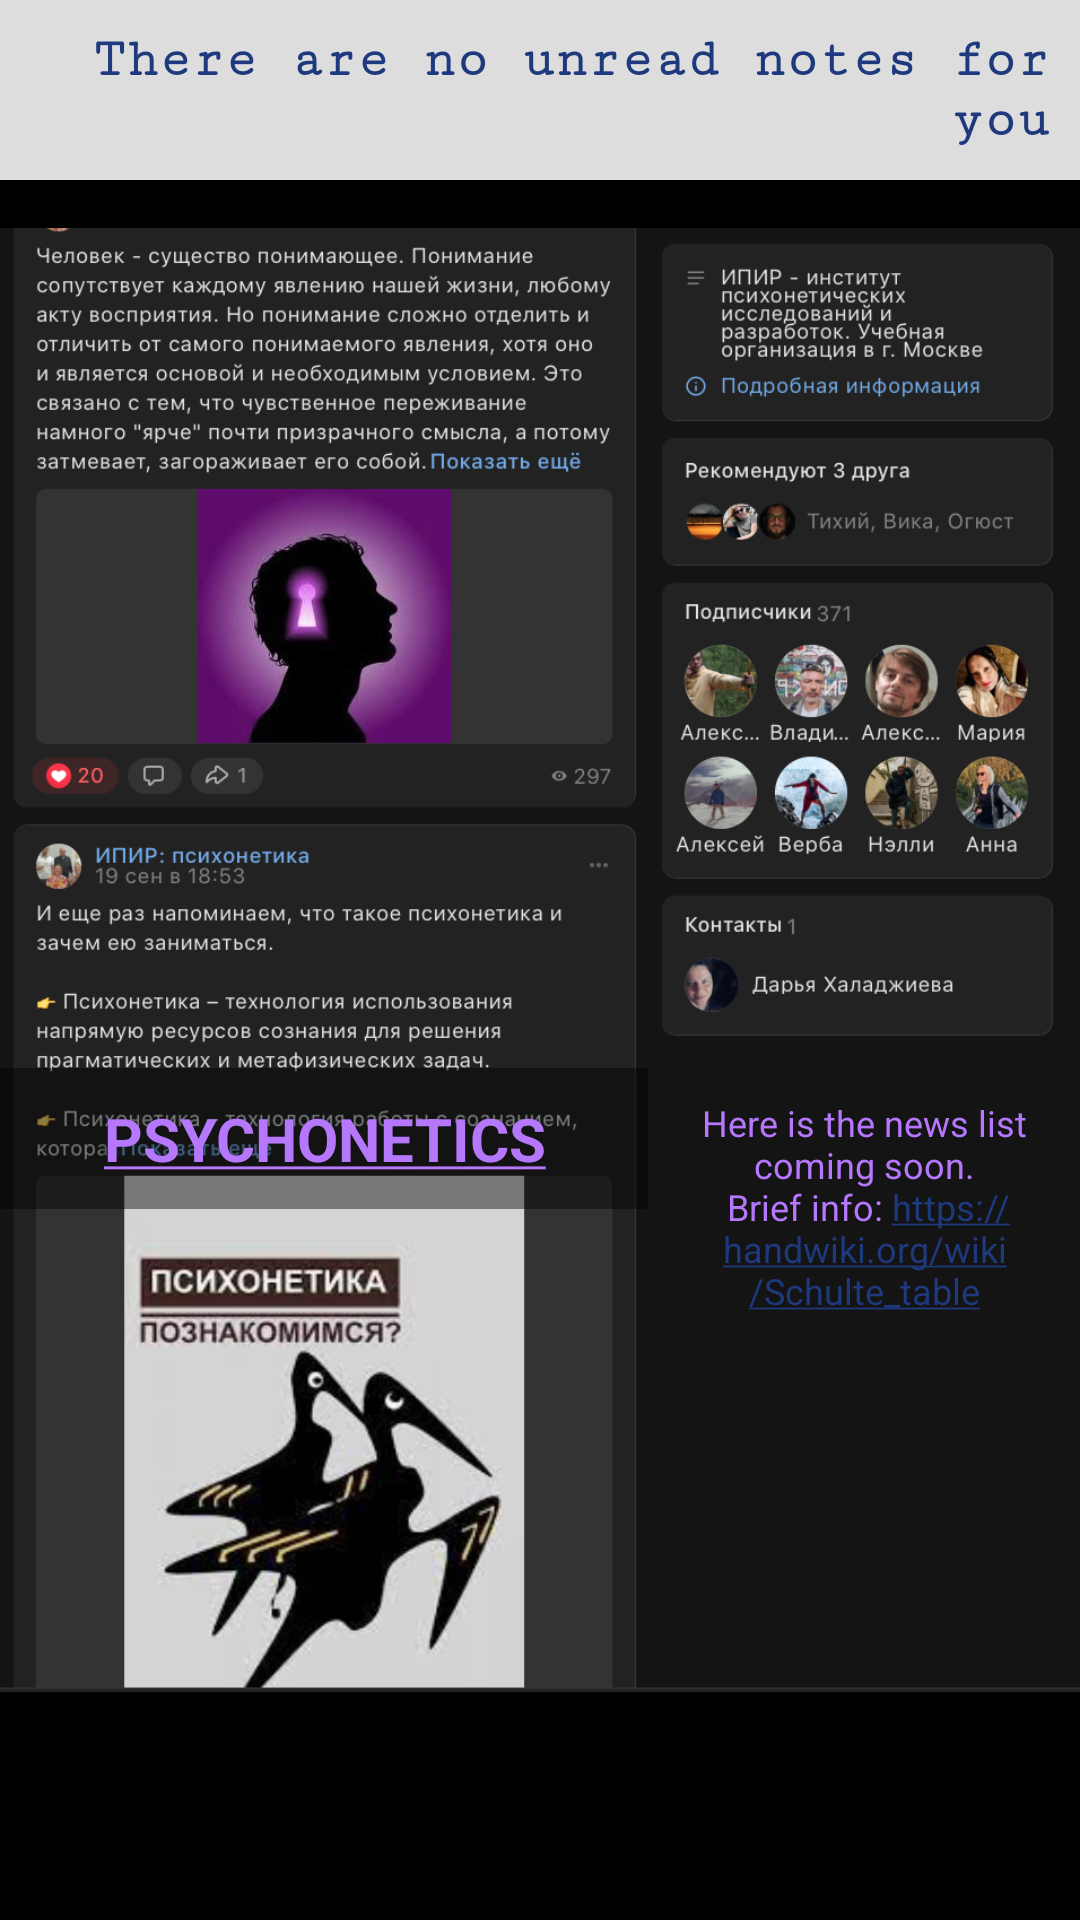

Layout XML and referenced resources for this Android screen:
<!-- AndroidManifest.xml: application theme Theme.SchultePlus -->
<!-- res/layout/fragment_home.xml -->
<?xml version="1.0" encoding="utf-8"?>
<androidx.constraintlayout.widget.ConstraintLayout xmlns:android="http://schemas.android.com/apk/res/android"
	xmlns:app="http://schemas.android.com/apk/res-auto"
	xmlns:tools="http://schemas.android.com/tools"
	android:layout_width="match_parent"
	android:layout_height="match_parent"
	android:background="@color/black"
	tools:context=".ui.home.HomeFragment">
	
	<ImageView
		android:id="@+id/iv_backpic"
		android:layout_width="match_parent"
		android:layout_height="match_parent"
		android:clickable="true"
		android:contentDescription="@string/txt_news"
		android:src="@drawable/bg_02_news_img"
		android:visibility="visible"
		app:layout_constraintTop_toTopOf="parent" />
	
	<TextView
		android:id="@+id/tv_news_indicator"
		android:layout_width="match_parent"
		android:layout_height="wrap_content"
		android:background="@color/colorBackground"
		android:fontFamily="serif-monospace"
		android:padding="10dp"
		android:text="@string/msg_news_reminder_no"
		android:textAlignment="viewEnd"
		android:textSize="18sp"
		android:textStyle="bold"
		app:layout_constraintTop_toTopOf="@+id/iv_backpic" />
	
	
	
	<TextView
		android:id="@+id/text_home"
		android:layout_width="0dp"
		android:layout_height="wrap_content"
		android:layout_marginTop="36dp"
		android:autoLink="web"
		android:linksClickable="true"
		android:padding="10dp"
		android:text="@string/txt_news"
		android:textAlignment="center"
		android:textColor="@color/light_grey_A_purple"
		android:textSize="12sp"
		app:layout_constraintEnd_toEndOf="@+id/iv_backpic"
		app:layout_constraintStart_toEndOf="@+id/guideline"
		app:layout_constraintTop_toBottomOf="@id/br_top" />
	
	<TextView
		android:id="@+id/tv_link"
		android:layout_width="0dp"
		android:layout_height="wrap_content"
		android:layout_marginTop="36dp"
		android:autoLink="web"
		android:linksClickable="true"
		android:padding="10dp"
		android:text="@string/txt_psychonetics"
		android:textAlignment="center"
		android:textColor="@color/light_grey_A_purple"
		android:background="@color/black_overlay_7"
		android:textStyle="bold"
		android:textSize="20sp"
		app:layout_constraintStart_toStartOf="@+id/iv_backpic"
		app:layout_constraintEnd_toStartOf="@+id/guideline"
		app:layout_constraintTop_toBottomOf="@id/br_top" />
	
	<TextView
		android:layout_width="wrap_content"
		android:layout_height="wrap_content"
		android:visibility="gone"
		android:text="Under Construction\n(no scroll yet)"
		android:rotation="-25"
		android:textColor="@color/light_grey_A_purple"
		android:background="@color/black_overlay_7"
		android:textSize="25sp"
		android:textStyle="bold"
		android:layout_marginBottom="40dp"
		app:layout_constraintEnd_toEndOf="parent"
		app:layout_constraintStart_toStartOf="parent"
		app:layout_constraintTop_toTopOf="parent"
		app:layout_constraintBottom_toBottomOf="parent"
		/>
	
	<androidx.constraintlayout.widget.Barrier
		android:id="@+id/br_top"
		android:layout_width="0dp"
		android:layout_height="wrap_content"
		app:barrierDirection="top"
		app:constraint_referenced_ids="iv_backpic"
		app:layout_constraintBottom_toBottomOf="parent"
		app:layout_constraintTop_toTopOf="parent" />
	
	
	<androidx.constraintlayout.widget.Guideline
		android:id="@+id/guideline"
		android:layout_width="wrap_content"
		android:layout_height="wrap_content"
		android:orientation="vertical"
		app:layout_constraintGuide_percent="0.6" />
	
</androidx.constraintlayout.widget.ConstraintLayout>
<!-- resources referenced by this layout -->
<resources>
  <color name="black">#FF000000</color>
  <color name="black_overlay_7">#70000000</color>
  <color name="colorBackground">@color/light_grey_D</color>
  <color name="light_grey_A">#AAAAAA</color>
  <color name="light_grey_A_purple">#B577FB</color>
  <string name="msg_news_reminder_no">There are no unread notes for you</string>
  <string name="txt_news">Here is the news list coming soon.\n Brief info: https://handwiki.org/wiki/Schulte_table </string>
  <string name="txt_psychonetics"><u>PSYCHONETICS</u></string>
  <color name="light_grey_D">#DDDDDD</color>
  <color name="colorPrimary">@color/light_grey_2_blue</color>
  <color name="colorPrimaryVariant">@color/light_grey_A_blue</color>
  <color name="colorOnPrimary">@color/white</color>
  <color name="colorSecondary">@color/light_grey_2_purple</color>
  <color name="colorSecondaryVariant">@color/teal_700</color>
  <color name="colorOnSecondary">@color/light_grey_D_blue</color>
  <color name="colorPrimaryDark">@color/light_grey_D</color>
  <color name="colorOnPrimarySurface">@color/light_grey_4</color>
  <color name="light_grey_8">#888888</color>
  <color name="colorError">@color/light_grey_8_red</color>
  <style name="AppTextStyle" parent="TextAppearance.AppCompat">
  		<item name="android:textColor">@color/colorPrimary</item>
  		<item name="android:textStyle">bold</item>
  		<item name="android:textSize">18sp</item>
  	</style>
  <color name="light_grey_2">#222222</color>
  <style name="alertDialogTheme" parent="ThemeOverlay.MaterialComponents.Dialog">
  
  
  		<item name="android:colorPrimary">@color/light_grey_4</item>
  		<item name="android:colorPrimaryDark">@color/light_grey_2_blue</item>
  		<item name="android:colorAccent">@color/light_grey_2_green</item>
  		<item name="android:colorControlActivated">@color/light_grey_8_red</item>
  		
  		<item name="materialButtonStyle">@style/button3d</item>
  		
  		<item name="android:windowBackground">@drawable/ic_border</item>
  	</style>
  <color name="light_grey_2_blue">#1E397E</color>
  <color name="light_grey_A_blue">#7AAAFF</color>
  <color name="white">#FFFFFFFF</color>
  <color name="light_grey_2_purple">#40294C</color>
  <color name="teal_700">#FF018786</color>
  <color name="light_grey_D_blue">#89C8FF</color>
  <color name="light_grey_4">#444444</color>
  <color name="light_grey_8_red">#880000</color>
  <color name="light_grey_2_green">#225222</color>
  <style name="button3d" parent="@style/Widget.MaterialComponents.Button.TextButton">
  		<item name="android:gravity">center_vertical|center_horizontal</item>
  		<item name="android:layout_height">56dp</item>
  		<item name="android:textColor">@color/light_grey_D</item>
  		<item name="android:shadowColor">@color/black</item>
  		<item name="android:shadowDx">2</item>
  		<item name="android:shadowDy">2</item>
  		<item name="android:shadowRadius">2</item>
  		<item name="android:textSize">20sp</item>
  		<item name="android:fontFamily">monospace</item>
  		<item name="android:textAllCaps">false</item>
  
  
  	</style>
  <!-- drawable ic_border (drawable) -->
  <?xml version="1.0" encoding="utf-8"?>
  <selector xmlns:android="http://schemas.android.com/apk/res/android">
  	<item>
  		<shape android:shape="rectangle">
  			<solid android:color="#00ffffff" />
  			<corners android:radius="4dp" />
  			<stroke android:width="1dp" android:color="#8F8F8F" />
  		</shape>
  	</item>
  </selector>
</resources>
